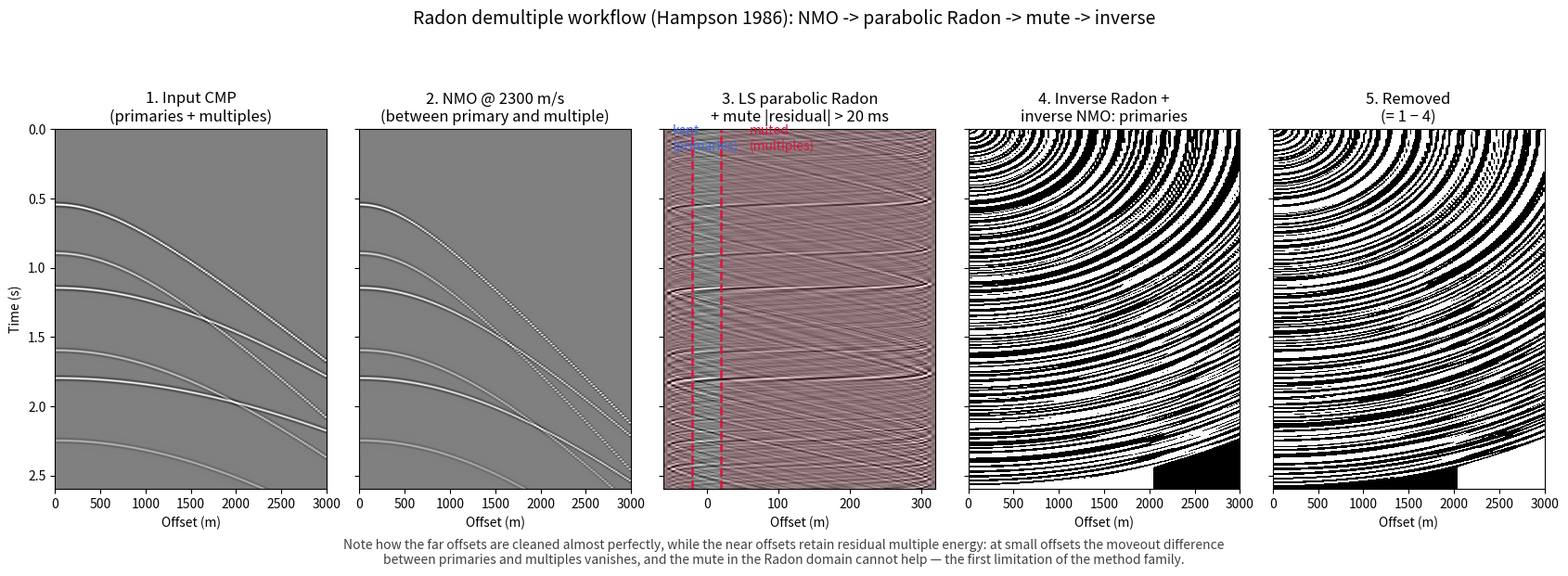

Reproduce this figure in Python. (Note: this script raises an exception after producing the figure.)
"""Figure: Parabolic Radon demultiple — the Hampson (1986) workflow.

Panels left to right:
  1. Input CMP gather (hyperbolic primaries + multiples).
  2. After NMO with a velocity chosen BETWEEN the primary and multiple
     stacking velocities: primaries slightly overcorrected (residual
     parabolas curving up), multiples undercorrected (curving down).
  3. Least-squares parabolic Radon panel: primaries focus at small
     residual moveout, multiples at large. The red dashed line is the
     mute boundary: keep |residual| < 20 ms, zero the rest.
  4. Inverse Radon of the kept zone, NMO removed -> estimated primaries.
  5. Difference: input minus output = the removed multiples.

What to notice: the far offsets are cleaned best (moveout difference is
largest there); the near offsets keep a residual because primaries and
multiples converge to the same traveltime at x -> 0. This motivates the
near-offset hard mute discussed in the limitations section.
"""

import numpy as np
import matplotlib.pyplot as plt

DT, TMAX = 0.004, 2.6
DX, XMAX = 25.0, 3000.0

# (label, t0 [s], stacking velocity [m/s], amplitude)
EVENTS = [
    ("primary 1", 0.55, 1900, 1.0),
    ("primary 2", 1.15, 2200, 0.9),
    ("primary 3", 1.80, 2450, 0.85),
    ("multiple 1", 0.90, 1600, 0.7),
    ("multiple 2", 1.60, 1720, 0.55),
    ("multiple 3", 2.25, 1780, 0.4),
]

VNMO = 2300.0        # NMO velocity between primary and multiple velocities
NQ = 69
Q_LABEL = np.linspace(-60, 320, NQ)     # residual moveout (ms) at far offset
BAND = (5.0, 90.0)
LAM = 1e-8


def ricker(f_dom, n, dt):
    t = (np.arange(n) - (n - 1) / 2) * dt
    return (1 - 2 * (np.pi * f_dom * t) ** 2) * np.exp(-(np.pi * f_dom * t) ** 2)


def make_cmp():
    nt = int(TMAX / DT)
    x = np.arange(0, XMAX + DX, DX)
    data = np.zeros((nt, len(x)))
    wav = ricker(30, 41, DT)
    for label, t0, v, amp in EVENTS:
        for j, xj in enumerate(x):
            tj = np.sqrt(t0**2 + (xj / v) ** 2)
            i0 = int(np.floor(tj / DT))
            frac = tj / DT - i0
            for off, wt in ((0, 1 - frac), (1, frac)):
                start = i0 + off - (len(wav) - 1) // 2
                lo, hi = max(0, start), min(nt, start + len(wav))
                if hi > lo:
                    data[lo:hi, j] += amp * wt * wav[lo - start:hi - start]
    return data, x


def nmo(data, x, v, inverse=False):
    """NMO correction (or its inverse) by spline interpolation of traces."""
    nt = data.shape[0]
    t = np.arange(nt) * DT
    out = np.zeros_like(data)
    for j, xj in enumerate(x):
        shift = np.sqrt(t**2 + (xj / v) ** 2) if not inverse else \
            np.sqrt(np.maximum(t**2 - (xj / v) ** 2, 0.0))
        out[:, j] = np.interp(t, shift, data[:, j], left=0.0)
    return out


def ls_parabolic_radon(dnmo, x):
    """Frequency-domain LS parabolic Radon: returns (nq, nf) complex panel."""
    nt, nx = dnmo.shape
    D = np.fft.rfft(dnmo, axis=0)
    freqs = np.fft.rfftfreq(nt, DT)
    q_axis = Q_LABEL * 1e-3 / XMAX**2
    M = np.zeros((len(q_axis), len(freqs)), dtype=complex)
    for k, f in enumerate(freqs):
        if not (BAND[0] <= f <= BAND[1]):
            continue
        L = np.exp(2j * np.pi * f * np.outer(q_axis, x**2))
        m, *_ = np.linalg.lstsq(L.T, D[k, :], rcond=LAM)
        M[:, k] = m
    return M, freqs, q_axis


def inv_radon(M, x, nt):
    """Data-space reconstruction d = L m per frequency, back to time."""
    freqs = np.fft.rfftfreq(nt, DT)
    Drec = np.zeros((len(freqs), len(x)), dtype=complex)
    q_axis = Q_LABEL * 1e-3 / XMAX**2
    for k, f in enumerate(freqs):
        if not (BAND[0] <= f <= BAND[1]):
            continue
        L = np.exp(2j * np.pi * f * np.outer(q_axis, x**2))
        Drec[k, :] = L.T @ M[:, k]
    return np.fft.irfft(Drec, n=nt, axis=0)


data, x = make_cmp()
dnmo = nmo(data, x, VNMO)
M, freqs, q_axis = ls_parabolic_radon(dnmo, x)

nt = data.shape[0]
radon_t = np.fft.irfft(
    np.pad(M, ((0, 0), (0, nt // 2 + 1 - M.shape[1]))), n=nt, axis=1)

# mute: keep small residual moveout
keep = np.zeros_like(M)
iq_keep = np.where(np.abs(Q_LABEL) <= 20)[0]
keep[iq_keep, :] = M[iq_keep, :]

prim_nmo = inv_radon(keep, x, data.shape[0])
prim = nmo(prim_nmo, x, VNMO, inverse=True)
removed = data - prim

fig, axes = plt.subplots(1, 5, figsize=(17, 6.2), sharey=True)
v = np.percentile(np.abs(data), 99.5)
vp = np.percentile(np.abs(radon_t), 99.5)

axes[0].imshow(data, extent=[0, XMAX, TMAX, 0], aspect="auto", cmap="gray",
               vmin=-v, vmax=v)
axes[0].set_title("1. Input CMP\n(primaries + multiples)")
axes[0].set_ylabel("Time (s)")

axes[1].imshow(dnmo, extent=[0, XMAX, TMAX, 0], aspect="auto", cmap="gray",
               vmin=-v, vmax=v)
axes[1].set_title(f"2. NMO @ {VNMO:.0f} m/s\n(between primary and multiple)")

axes[2].imshow(radon_t.T, extent=[Q_LABEL[0], Q_LABEL[-1], TMAX, 0], aspect="auto",
               cmap="gray", vmin=-vp, vmax=vp)
axes[2].axvline(-20, color="crimson", ls="--", lw=1.8)
axes[2].axvline(20, color="crimson", ls="--", lw=1.8)
axes[2].fill_betweenx([0, TMAX], 20, Q_LABEL[-1], color="crimson", alpha=0.12)
axes[2].fill_betweenx([0, TMAX], Q_LABEL[0], -20, color="crimson", alpha=0.12)
axes[2].text(60, 0.15, "muted\n(multiples)", color="crimson", fontsize=10)
axes[2].text(-48, 0.15, "kept\n(primaries)", color="royalblue", fontsize=10)
axes[2].set_title("3. LS parabolic Radon\n+ mute |residual| > 20 ms")
axes[2].set_xlabel("Residual moveout at 3000 m (ms)")

axes[3].imshow(prim, extent=[0, XMAX, TMAX, 0], aspect="auto", cmap="gray",
               vmin=-v, vmax=v)
axes[3].set_title("4. Inverse Radon +\ninverse NMO: primaries")

axes[4].imshow(removed, extent=[0, XMAX, TMAX, 0], aspect="auto", cmap="gray",
               vmin=-v, vmax=v)
axes[4].set_title("5. Removed\n(= 1 − 4)")

for ax in axes:
    ax.set_xlabel("Offset (m)")

fig.suptitle("Radon demultiple workflow (Hampson 1986): NMO -> parabolic Radon "
             "-> mute -> inverse", fontsize=14)
fig.text(0.5, 0.015,
         "Note how the far offsets are cleaned almost perfectly, while the near "
         "offsets retain residual multiple energy: at small offsets the moveout "
         "difference\nbetween primaries and multiples vanishes, and the mute in "
         "the Radon domain cannot help — the first limitation of the method family.",
         ha="center", fontsize=10, color="0.25")
fig.tight_layout(rect=(0, 0.05, 1, 0.92))
fig.savefig("figures/term02_lec03/term02_lec03_radon_demultiple.png",
            dpi=150, bbox_inches="tight")
print("saved term02_lec03_radon_demultiple.png")
